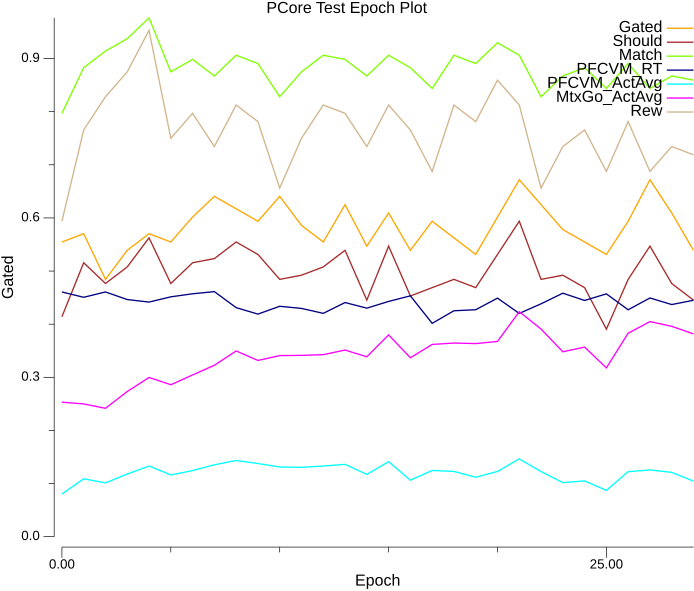

The file beside this chart, header and first rows:
|Run	|Epoch	$RunName	#ACCPos	#ACCNeg	#Gated	#Should	#Match	#PFCVM_RT	#PFCVM_ActAvg	#MtxGo_ActAvg	#Rew	#PerTrlMSec
0	0	Base	0.8348	0.3321	0.5547	0.4141	0.7969	0.4606	0.08033	0.2532	0.5938	0
0	1	Base	0.007528	0.1535	0.5703	0.5156	0.8828	0.4506	0.1089	0.2498	0.7656	15.81
0	2	Base	0.09033	0.4017	0.4844	0.4766	0.9141	0.4607	0.1013	0.2417	0.8281	15.86
0	3	Base	0.5337	0.6624	0.5391	0.5078	0.9375	0.4464	0.1179	0.2733	0.875	15.81
0	4	Base	0.6147	0.9411	0.5703	0.5625	0.9766	0.4416	0.1329	0.2997	0.9531	15.99
0	5	Base	0.9316	0.8383	0.5547	0.4766	0.875	0.4515	0.1162	0.286	0.75	15.9
0	6	Base	0.4209	0.2139	0.6016	0.5156	0.8984	0.4572	0.1244	0.3044	0.7969	16
0	7	Base	0.7572	0.4155	0.6406	0.5234	0.8672	0.4613	0.1353	0.3227	0.7344	15.99
0	8	Base	0.1204	0.4583	0.6172	0.5547	0.9062	0.4312	0.1434	0.3496	0.8125	15.91
0	9	Base	0.8713	0.1651	0.5938	0.5312	0.8906	0.419	0.1377	0.3317	0.7812	15.92
0	10	Base	0.9192	0.932	0.6406	0.4844	0.8281	0.4337	0.1312	0.3409	0.6562	15.92
0	11	Base	0.1204	0.1486	0.5859	0.4922	0.875	0.4297	0.1306	0.3413	0.75	15.84
0	12	Base	0.103	0.7698	0.5547	0.5078	0.9062	0.4204	0.133	0.3426	0.8125	15.9
0	13	Base	0.02514	0.8545	0.625	0.5391	0.8984	0.4407	0.1361	0.3513	0.7969	15.84
0	14	Base	0.4515	0.5608	0.5469	0.4453	0.8672	0.4302	0.1173	0.3386	0.7344	15.62
0	15	Base	0.7832	0.9527	0.6094	0.5469	0.9062	0.4428	0.1412	0.3798	0.8125	15.58
0	16	Base	0.8458	0.5663	0.5391	0.4531	0.8828	0.4533	0.1064	0.3368	0.7656	15.55
0	17	Base	0.666	0.7635	0.5938	0.4688	0.8438	0.4016	0.1247	0.3619	0.6875	15.49
0	18	Base	0.3569	0.9879	0.5625	0.4844	0.9062	0.4253	0.1228	0.3645	0.8125	15.35
0	19	Base	0.02381	0.7235	0.5312	0.4688	0.8906	0.4272	0.1118	0.3635	0.7812	15.29
0	20	Base	0.3705	0.1733	0.6016	0.5312	0.9297	0.449	0.1228	0.3675	0.8594	15.52
0	21	Base	0.8569	0.9785	0.6719	0.5938	0.9062	0.4203	0.1464	0.4235	0.8125	15.37
0	22	Base	0.7128	0.5077	0.625	0.4844	0.8281	0.4383	0.1225	0.3908	0.6562	15.45
0	23	Base	0.1806	0.7917	0.5781	0.4922	0.8672	0.4583	0.1018	0.348	0.7344	15.28
0	24	Base	0.04497	0.522	0.5547	0.4688	0.8828	0.4446	0.105	0.3569	0.7656	15.39
0	25	Base	0.4096	0.07153	0.5312	0.3906	0.8438	0.4571	0.08717	0.3177	0.6875	15.38
0	26	Base	0.03616	0.2128	0.5938	0.4844	0.8906	0.4271	0.1224	0.3831	0.7812	15.23
0	27	Base	0.8305	0.8565	0.6719	0.5469	0.8438	0.4493	0.1256	0.4048	0.6875	15.43
0	28	Base	0.653	0.1001	0.6094	0.4766	0.8672	0.437	0.1211	0.3959	0.7344	15.3
0	29	Base	0.115	0.04971	0.5391	0.4453	0.8594	0.445	0.1047	0.3817	0.7188	15.27
